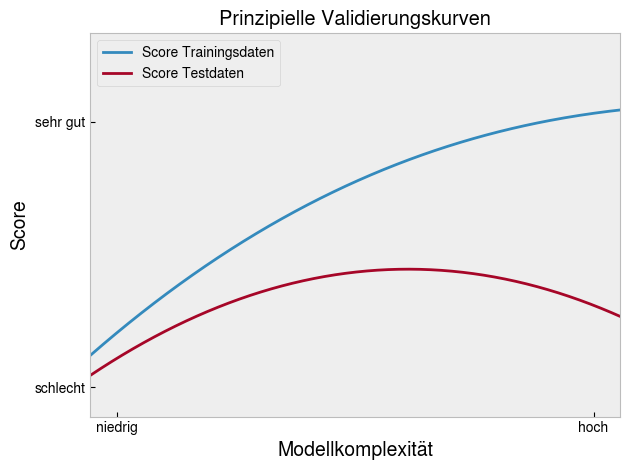

The matplotlib source for this figure:
#%%
import matplotlib.pylab as plt
plt.style.use('bmh')
plt.rcParams['font.family'] = ['TeX Gyre Heros', 'sans-serif']

import numpy as np



#%%
x = np.linspace(0, 1, 250)
y_test = -(x-0.6)**2 + 4.0
y_train = y_test - 0.3 + np.exp(x-1.0)


#%%
fig, ax = plt.subplots()
ax.plot(x, y_train, label='Score Trainingsdaten', linewidth=2)
ax.plot(x, y_test, label='Score Testdaten', linewidth=2)

ax.set_xlim([0.0, 1.0])
ax.set_ylim([3.5, 4.8])
ax.set_xticks([0.05, 0.95])
ax.set_xticklabels(['niedrig', 'hoch'])
ax.set_yticks([3.6, 4.5])
ax.set_yticklabels(['schlecht', 'sehr gut'])

ax.set_xlabel('Modellkomplexität', size=14)
ax.set_ylabel('Score', size=14)
ax.set_title('Prinzipielle Validierungskurven')
ax.grid(False)
ax.legend(bbox_to_anchor=(0.0, 1), loc='upper left')
plt.tight_layout()
plt.savefig('validierungskurven.pdf')
plt.show()
# %%
